Run: headless pygame with SDL's dummy video driver; simulated clock (each Clock.tick advances the game by its frame time, no real sleeping); random seed 0; keys injected as events and as key.get_pressed() state; no mouse input.
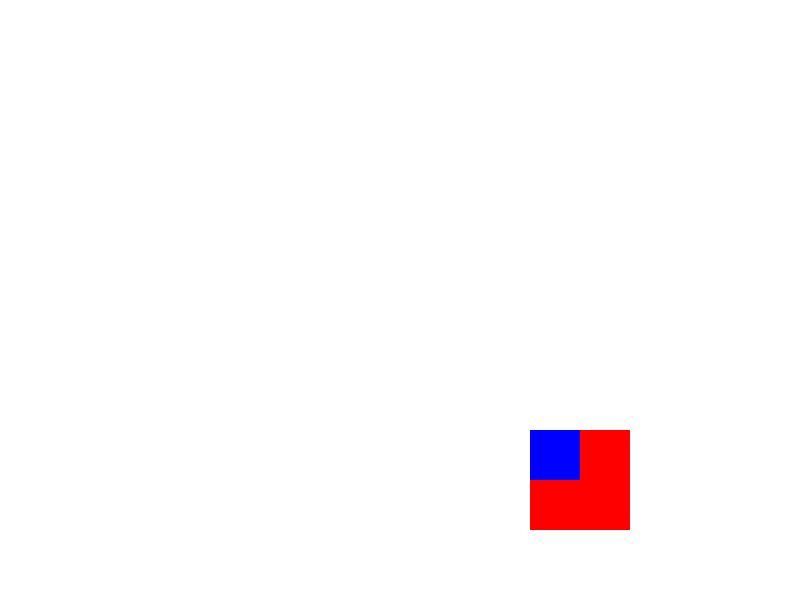
Frame 1 of 4 · flips 1–60 · no input
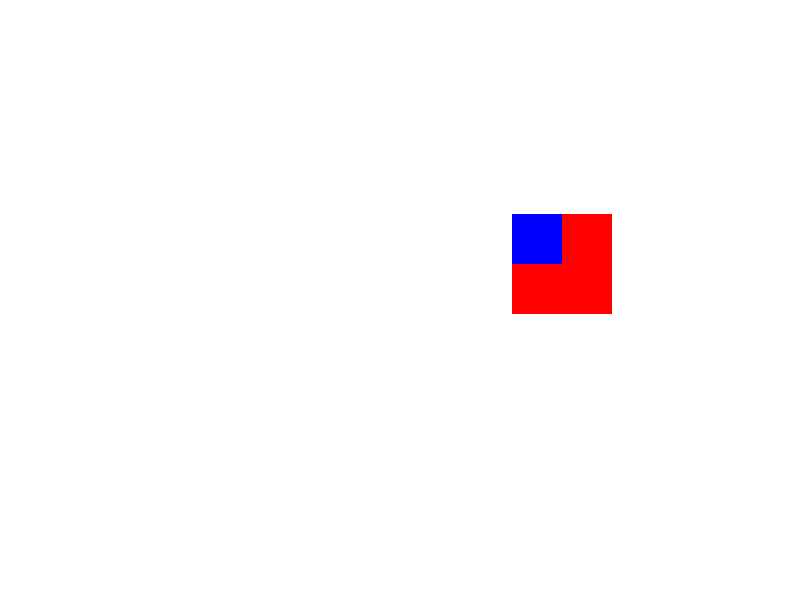
Frame 2 of 4 · flips 61–180 · tapped SPACE, RETURN · held RIGHT (→), D
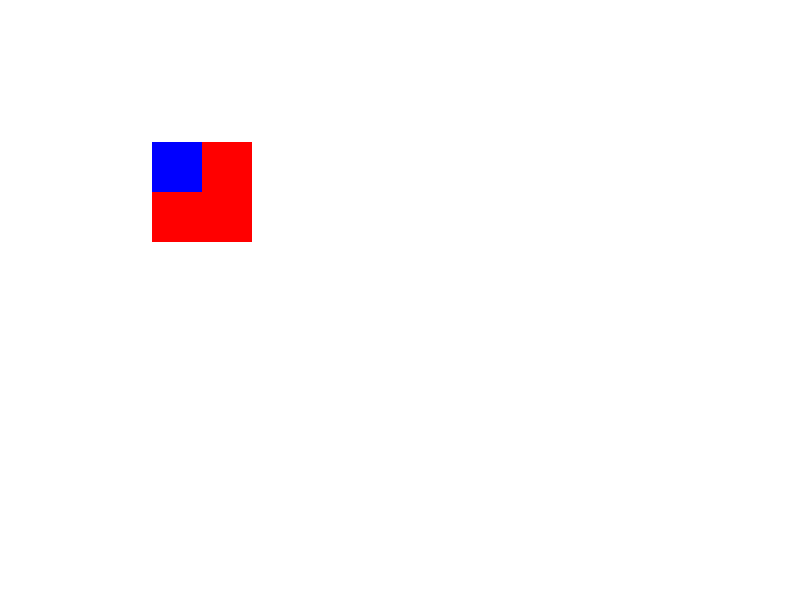
Frame 3 of 4 · flips 181–300 · held DOWN (↓), S
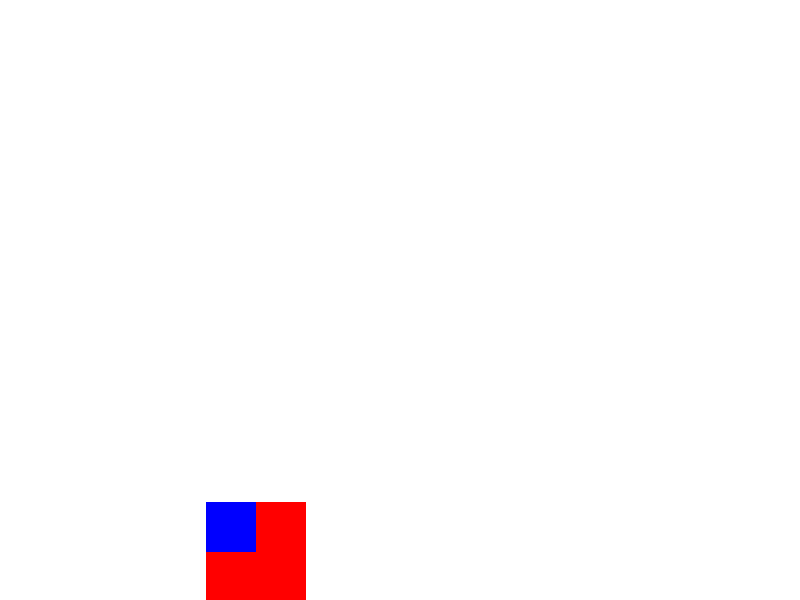
Frame 4 of 4 · flips 301–420 · held LEFT (←), A, UP (↑), W

The pygame program that drew these frames:

import pygame ,sys

pygame.init()


#definir colores
black=(0,0,0)
white= (255,255,255)
green= (0,255,0)
red=(255,0,0)
blue=(0,0,255)

size=(800,600)

#crear ventana
screen = pygame.display.set_mode(size)
clock = pygame.time.Clock()

cord_x=350
cord_y=250

#velocidad
speed_x=3
speed_y=3

while True:
    for event in pygame.event.get():
        if event.type == pygame.QUIT:
            sys.exit()

    #poner color de fondo
    #---LOGICA
    cord_x=cord_x+speed_x
    cord_y+=speed_y
    if cord_x > 700 or cord_x < 0 :
        speed_x*=-1
    if cord_y > 500 or cord_y < 0:
        speed_y*=-1
    #--- LOGICA
    screen.fill(white)
    #------------ZONA DE DIBUJO--------"
    """
    pygame.draw.line(screen,green,[0,100],[100,300],50 )
    pygame.draw.polygon(screen, black, [(100, 50), (150, 100), (50, 100)], 5)
    pygame.draw.rect(screen,blue,[700,200,40,20],50)
    pygame.draw.circle(screen,red,[400,300],100,50)
    pygame.draw.ellipse(screen,(50,125,0),(200,200,200,400),1

    for x in range (5,800,50):
        pygame.draw.rect(screen,blue,[x,200,40,20],50)
        pygame.draw.line(screen,black,(x,0),(x,100),15)"""
    pygame.draw.rect(screen,red,(cord_x,cord_y,100,100))
    pygame.draw.rect(screen,blue,(cord_x,cord_y,50,50))


    #ZONA DE DIBUJO#

    #actualizar pantalla
    pygame.display.flip()
    clock.tick(60)
